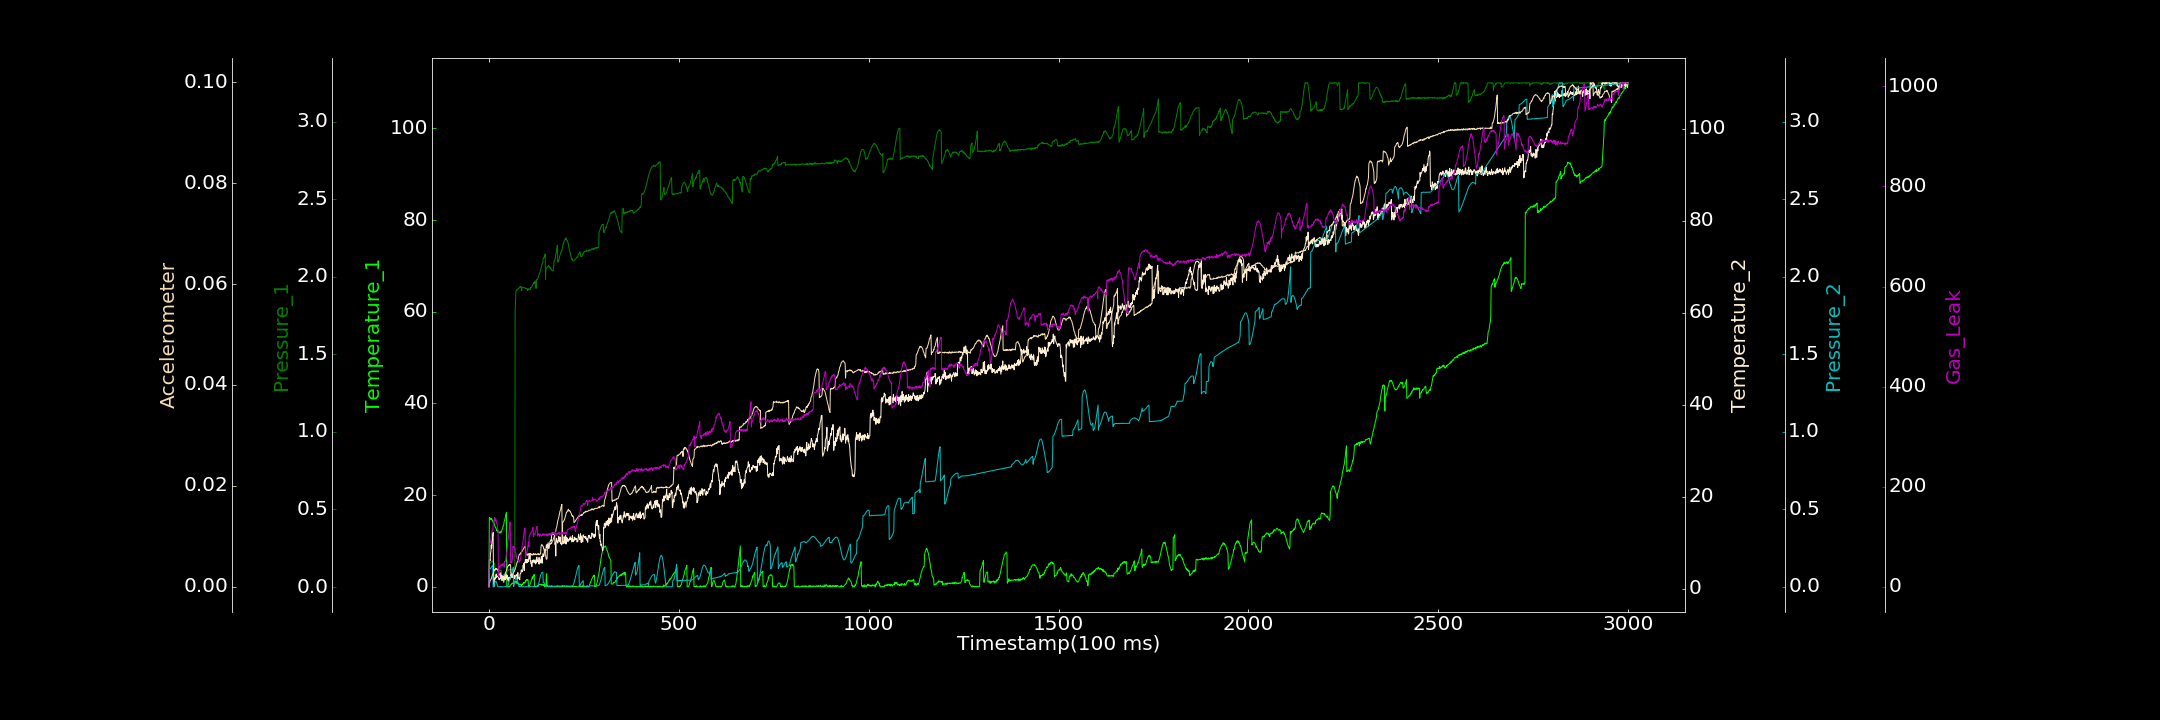

The file beside this chart, header and first rows:
0.000000000, 0.124112389, 0.001565962, 0.379904846, 0.001878143, 0.000000000, 0.000000000
1, 15.13, 0.1422, 6.081, 0.1123, 0.0009105, 80.69
2, 15.11, 0.1475, 6.302, 0.1129, 0.0008344, 84.98
3, 14.88, 0.1521, 6.066, 0.1145, 0.001183, 88.91
4, 14.68, 0.1609, 7.589, 0.1181, 0.001338, 88.12
5, 14.89, 0.16, 7.972, 0.1205, 0.001386, 94.86
6, 14.76, 0.1656, 9.476, 0.1247, 0.001615, 99.96
7, 14.93, 0.1656, 8.777, 0.1282, 0.00174, 104
8, 14.66, 0.1618, 10.13, 0.1312, 0.002081, 110.3
9, 14.41, 0.1652, 10.8, 0.1358, 0.0023, 111.4
10, 14.5, 0.1668, 11.8, 0.1395, 0.002491, 115.2
11, 14.05, 0.1613, 12.2, 0.000000000, 0.002547, 123.4
12, 14.07, 0.1612, 1.387, 0.000000000, 0.002901, 129.4
13, 14.01, 0.1554, 0.3776, 0.000000000, 0.00303, 127.4
14, 13.74, 0.1517, 1.334, 0.0131, 0.003351, 132.7
15, 13.45, 0.1501, 2.345, 0.02203, 0.003398, 138.5
16, 13.18, 0.06532, 2.304, 0.02985, 0.00331, 134.3
17, 12.89, 0.07476, 2.042, 0.03405, 0.003436, 131.4
18, 12.92, 0.07273, 2.478, 0.03605, 0.003641, 135.6
19, 12.71, 0.07904, 3.073, 0.03384, 0.00347, 132.3
20, 12.29, 0.0861, 2.39, 0.02849, 0.003661, 129.7
21, 12.4, 0.08451, 2.704, 0.02028, 0.003496, 125.2
22, 12.17, 0.08764, 2.594, 0.01105, 0.003474, 122.5
23, 12.19, 0.09052, 2.711, 0.0005772, 0.003316, 115.2
24, 11.93, 0.09147, 2.513, 0.0004779, 0.003131, 113.6
25, 11.94, 0.09821, 2.742, 0.000004204, 0.002975, 19.96
26, 11.89, 0.09928, 1.969, 0.0006659, 0.002716, 25.1
27, 11.94, 0.1048, 1.997, 0.000000000, 0.002622, 39.35
28, 11.73, 0.1076, 1.895, 0.0008654, 0.002401, 42.08
29, 11.97, 0.1045, 2.233, 0.000000000, 0.002232, 40.61
30, 11.72, 0.1075, 2.148, 0.0009435, 0.002032, 40.63
31, 11.88, 0.1107, 3.455, 0.0007322, 0.00169, 41.69
32, 12.13, 0.1087, 2.713, 0.0005919, 0.001762, 43.98
33, 11.94, 0.06913, 1.875, 0.000000000, 0.001556, 44.69
34, 12.35, 0.07093, 2.784, 0.0002349, 0.001232, 42.07
35, 12.59, 0.07167, 2.073, 0.000000000, 0.00124, 41.8
36, 12.72, 0.07122, 2.267, 0.000000000, 0.001582, 46.36
37, 13.28, 0.07411, 2.751, 0.000000000, 0.001711, 46.08
38, 13.3, 0.07982, 2.369, 0.000000000, 0.001874, 45.92
39, 13.51, 0.07881, 1.356, 0.0006162, 0.001891, 46.22
40, 14.25, 0.08111, 2.034, 0.000000000, 0.001912, 38.85
41, 14.48, 0.08258, 2.581, 0.001051, 0.002047, 47.67
42, 14.71, 0.08279, 1.998, 0.001486, 0.002412, 51.16
43, 15.07, 0.09194, 1.91, 0.0009157, 0.002609, 50.02
44, 15.5, 0.09276, 2.179, 0.00002849, 0.002883, 53.05
45, 15.92, 0.097, 3.065, 0.000001217, 0.002988, 60.6
46, 16.19, 0.09506, 2.256, 0.000000000, 0.003176, 67.02
47, 0.000000000, 0.09993, 2.477, 0.0004562, 0.0034, 67.57
48, 0.000000000, 0.1024, 2.848, 0.001641, 0.003776, 74.29
49, 0.06962, 0.1052, 1.98, 0.001558, 0.003929, 86.27
50, 0.000000000, 0.1049, 2.41, 0.008862, 0.00413, 92.27
51, 0.000000000, 0.1111, 1.589, 0.01792, 0.004163, 99.76
52, 0.000000000, 0.1096, 2.312, 0.02596, 0.004146, 103.6
53, 0.1025, 0.1106, 2.494, 0.03494, 0.004383, 113.1
54, 0.000000000, 0.1125, 2.355, 0.04125, 0.004313, 119.6
55, 0.09373, 0.1132, 1.958, 0.04963, 0.004455, 127.9
56, 0.2395, 0.1102, 2.327, 0.05781, 0.004371, 129.5
57, 0.4212, 0.1122, 2.445, 0.06504, 0.00431, 47.73
58, 0.4968, 0.1135, 2.395, 0.0723, 0.002138, 49.34
59, 0.4996, 0.1143, 2.556, 0.08011, 0.002513, 50.48
60, 0.6834, 0.1111, 2.769, 0.0895, 0.002208, 48.55
... 2,939 more rows
